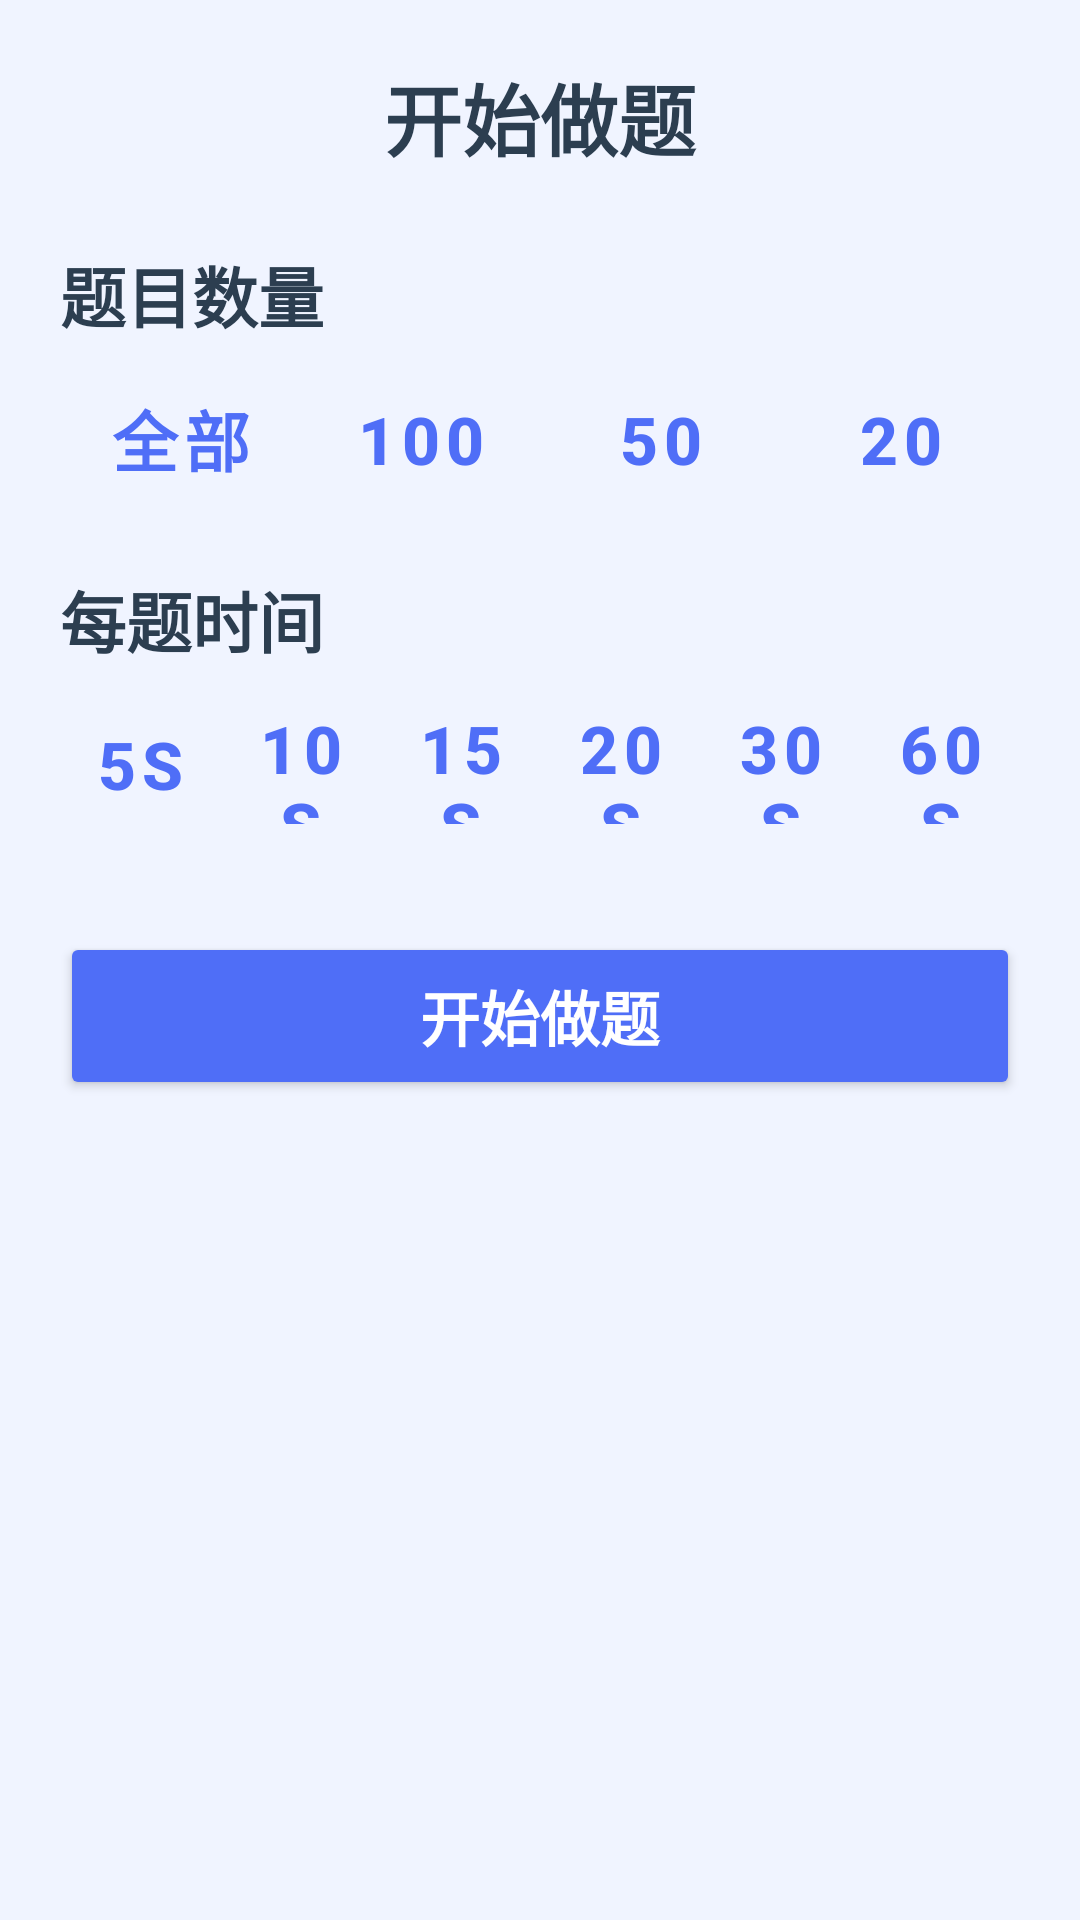

Layout XML and referenced resources for this Android screen:
<!-- AndroidManifest.xml: application theme Theme.MistakeNotebook -->
<!-- res/layout/fragment_quiz.xml -->
<?xml version="1.0" encoding="utf-8"?>
<FrameLayout xmlns:android="http://schemas.android.com/apk/res/android"
    android:layout_width="match_parent"
    android:layout_height="match_parent"
    android:background="@color/background">

    
    <ScrollView android:id="@+id/layout_setup"
        android:layout_width="match_parent"
        android:layout_height="match_parent">
        <LinearLayout
            android:layout_width="match_parent"
            android:layout_height="wrap_content"
            android:orientation="vertical"
            android:padding="20dp">

            <TextView android:layout_width="match_parent" android:layout_height="wrap_content"
                android:text="开始做题" android:textSize="26sp" android:textStyle="bold"
                android:textColor="@color/text" android:gravity="center"
                android:layout_marginBottom="24dp"/>

            <TextView android:layout_width="wrap_content" android:layout_height="wrap_content"
                android:text="题目数量" android:textSize="22sp" android:textStyle="bold"
                android:textColor="@color/text" android:layout_marginBottom="8dp"/>
            <LinearLayout android:layout_width="match_parent" android:layout_height="48dp"
                android:orientation="horizontal" android:layout_marginBottom="20dp">
                <Button android:id="@+id/btn_count_all" android:layout_width="0dp"
                    android:layout_height="match_parent" android:layout_weight="1"
                    android:text="全部" android:textSize="22sp" android:textStyle="bold"
                    style="?attr/borderlessButtonStyle"/>
                <Button android:id="@+id/btn_count_100" android:layout_width="0dp"
                    android:layout_height="match_parent" android:layout_weight="1"
                    android:text="100" android:textSize="22sp" android:textStyle="bold"
                    style="?attr/borderlessButtonStyle"/>
                <Button android:id="@+id/btn_count_50" android:layout_width="0dp"
                    android:layout_height="match_parent" android:layout_weight="1"
                    android:text="50" android:textSize="22sp" android:textStyle="bold"
                    style="?attr/borderlessButtonStyle"/>
                <Button android:id="@+id/btn_count_20" android:layout_width="0dp"
                    android:layout_height="match_parent" android:layout_weight="1"
                    android:text="20" android:textSize="22sp" android:textStyle="bold"
                    style="?attr/borderlessButtonStyle"/>
            </LinearLayout>

            <TextView android:layout_width="wrap_content" android:layout_height="wrap_content"
                android:text="每题时间" android:textSize="22sp" android:textStyle="bold"
                android:textColor="@color/text" android:layout_marginBottom="8dp"/>
            <LinearLayout android:layout_width="match_parent" android:layout_height="48dp"
                android:orientation="horizontal" android:layout_marginBottom="32dp">
                <Button android:id="@+id/btn_time_5" android:layout_width="0dp"
                    android:layout_height="match_parent" android:layout_weight="1"
                    android:text="5s" android:textSize="22sp" android:textStyle="bold"
                    style="?attr/borderlessButtonStyle"/>
                <Button android:id="@+id/btn_time_10" android:layout_width="0dp"
                    android:layout_height="match_parent" android:layout_weight="1"
                    android:text="10s" android:textSize="22sp" android:textStyle="bold"
                    style="?attr/borderlessButtonStyle"/>
                <Button android:id="@+id/btn_time_15" android:layout_width="0dp"
                    android:layout_height="match_parent" android:layout_weight="1"
                    android:text="15s" android:textSize="22sp" android:textStyle="bold"
                    style="?attr/borderlessButtonStyle"/>
                <Button android:id="@+id/btn_time_20" android:layout_width="0dp"
                    android:layout_height="match_parent" android:layout_weight="1"
                    android:text="20s" android:textSize="22sp" android:textStyle="bold"
                    style="?attr/borderlessButtonStyle"/>
                <Button android:id="@+id/btn_time_30" android:layout_width="0dp"
                    android:layout_height="match_parent" android:layout_weight="1"
                    android:text="30s" android:textSize="22sp" android:textStyle="bold"
                    style="?attr/borderlessButtonStyle"/>
                <Button android:id="@+id/btn_time_60" android:layout_width="0dp"
                    android:layout_height="match_parent" android:layout_weight="1"
                    android:text="60s" android:textSize="22sp" android:textStyle="bold"
                    style="?attr/borderlessButtonStyle"/>
            </LinearLayout>

            <Button android:id="@+id/btn_start"
                android:layout_width="match_parent" android:layout_height="56dp"
                android:text="开始做题" android:textSize="20sp" android:textStyle="bold"
                android:backgroundTint="@color/primary" android:textColor="@color/white"/>
        </LinearLayout>
    </ScrollView>

    
    <ScrollView android:id="@+id/layout_quiz"
        android:layout_width="match_parent"
        android:layout_height="match_parent"
        android:visibility="gone">
        <LinearLayout
            android:layout_width="match_parent"
            android:layout_height="wrap_content"
            android:orientation="vertical"
            android:padding="16dp">

            <TextView android:id="@+id/tv_progress"
                android:layout_width="wrap_content" android:layout_height="wrap_content"
                android:text="第 1 / 10 题" android:textSize="14sp"
                android:textColor="@color/text_muted" android:layout_marginBottom="4dp"/>
            <ProgressBar android:id="@+id/progress_bar"
                style="?android:progressBarStyleHorizontal"
                android:layout_width="match_parent" android:layout_height="8dp"
                android:max="100" android:progress="0"
                android:progressTint="@color/primary"
                android:layout_marginBottom="8dp"/>

            <TextView android:id="@+id/tv_countdown"
                android:layout_width="wrap_content" android:layout_height="wrap_content"
                android:text="10" android:textSize="48sp" android:textStyle="bold"
                android:textColor="@color/success"
                android:layout_gravity="end" android:layout_marginBottom="8dp"/>

            <TextView android:id="@+id/tv_question"
                android:layout_width="match_parent" android:layout_height="wrap_content"
                android:text="" android:textSize="18sp" android:textColor="@color/text"
                android:background="@color/surface" android:padding="16dp"
                android:layout_marginBottom="16dp" android:minLines="3"/>

            <Button android:id="@+id/btn_opt_a"
                android:layout_width="match_parent" android:layout_height="52dp"
                android:textSize="15sp" android:textColor="@color/text"
                android:backgroundTint="@color/btn_option"
                android:layout_marginBottom="6dp"
                android:gravity="start|center_vertical"
                android:paddingStart="16dp" android:paddingEnd="16dp"/>
            <Button android:id="@+id/btn_opt_b"
                android:layout_width="match_parent" android:layout_height="52dp"
                android:textSize="15sp" android:textColor="@color/text"
                android:backgroundTint="@color/btn_option"
                android:layout_marginBottom="6dp"
                android:gravity="start|center_vertical"
                android:paddingStart="16dp" android:paddingEnd="16dp"/>
            <Button android:id="@+id/btn_opt_c"
                android:layout_width="match_parent" android:layout_height="52dp"
                android:textSize="15sp" android:textColor="@color/text"
                android:backgroundTint="@color/btn_option"
                android:layout_marginBottom="6dp"
                android:gravity="start|center_vertical"
                android:paddingStart="16dp" android:paddingEnd="16dp"/>
            <Button android:id="@+id/btn_opt_d"
                android:layout_width="match_parent" android:layout_height="52dp"
                android:textSize="15sp" android:textColor="@color/text"
                android:backgroundTint="@color/btn_option"
                android:layout_marginBottom="12dp"
                android:gravity="start|center_vertical"
                android:paddingStart="16dp" android:paddingEnd="16dp"/>

            <TextView android:id="@+id/tv_feedback"
                android:layout_width="match_parent" android:layout_height="wrap_content"
                android:text="" android:textSize="16sp" android:textStyle="bold"
                android:gravity="center" android:layout_marginTop="8dp"/>
        </LinearLayout>
    </ScrollView>

</FrameLayout>
<!-- resources referenced by this layout -->
<resources>
  <color name="background">#F0F4FF</color>
  <color name="btn_option">#EBF0FF</color>
  <color name="primary">#4F6EF7</color>
  <color name="success">#2ECC71</color>
  <color name="surface">#FFFFFF</color>
  <color name="text">#2C3E50</color>
  <color name="text_muted">#95A5A6</color>
  <color name="white">#FFFFFF</color>
  <style name="Theme.MistakeNotebook" parent="Theme.MaterialComponents.DayNight.DarkActionBar">
          <item name="colorPrimary">@color/primary</item>
          <item name="colorPrimaryVariant">@color/primary_dark</item>
          <item name="colorOnPrimary">@color/white</item>
          <item name="android:windowBackground">@color/background</item>
      </style>
  <color name="primary_dark">#3A57E8</color>
</resources>
